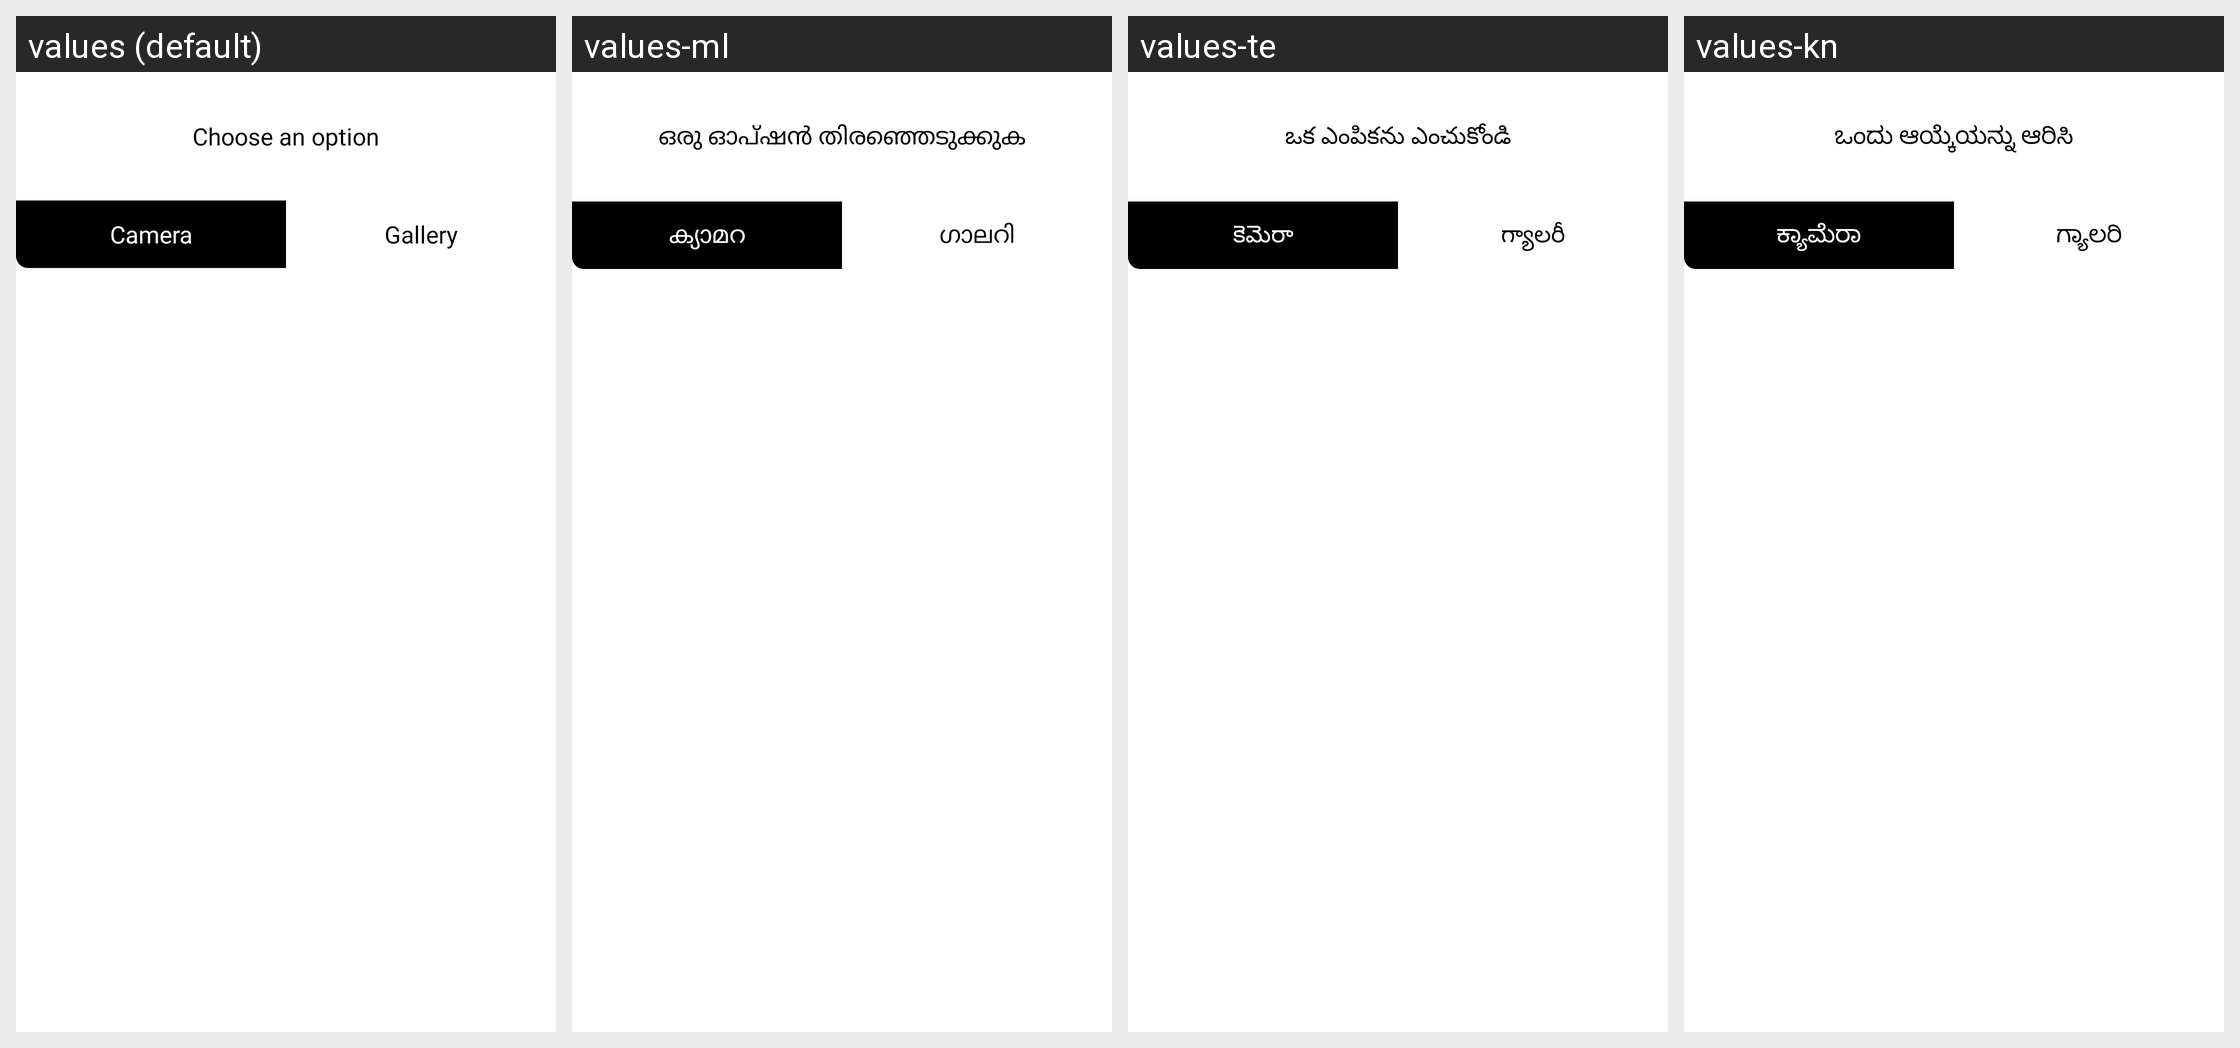

This grid shows one Android layout under several languages. Give, for every string resource on the screen, its name, the default text and each shown locale's text.
Android screen res/layout/dialog_select_source.xml rendered under 4 locales, left to right: values (default), values-ml, values-te, values-kn. Device: Nexus 5 (rendered at 1080×1920; each locale shown at half size, 540×960, under a caption strip naming it); theme Theme.Orbis.
Other locales in the repository, not shown: values-am, values-ar, values-bn, values-de, values-el, values-es, values-fa, values-fr, values-gu, values-ha, values-hi, values-hu, values-ig, values-in, values-it, values-ja, values-jv, values-km, values-ko, values-mr, values-ms, values-my, values-ne, values-nl, values-or, values-pa, values-pl, values-ps, values-pt, values-ro, values-ru, values-si, values-su, values-sw, values-ta, values-th, values-tl, values-tr, values-uk, values-ur, values-vi, values-yo, values-zh, values-zu.
Strings drawn on this screen, with the default value and each locale's value (text and hints the layout hard-codes, and strings that could not be matched under every locale, appear in the picture but are not listed):

source_choose_an_option
  values: Choose an option
  values-ml: ഒരു ഓപ്ഷൻ തിരഞ്ഞെടുക്കുക
  values-te: ఒక ఎంపికను ఎంచుకోండి
  values-kn: ಒಂದು ಆಯ್ಕೆಯನ್ನು ಆರಿಸಿ

source_camera
  values: Camera
  values-ml: ക്യാമറ
  values-te: కెమెరా
  values-kn: ಕ್ಯಾಮೆರಾ

source_gallery
  values: Gallery
  values-ml: ഗാലറി
  values-te: గ్యాలరీ
  values-kn: ಗ್ಯಾಲರಿ
